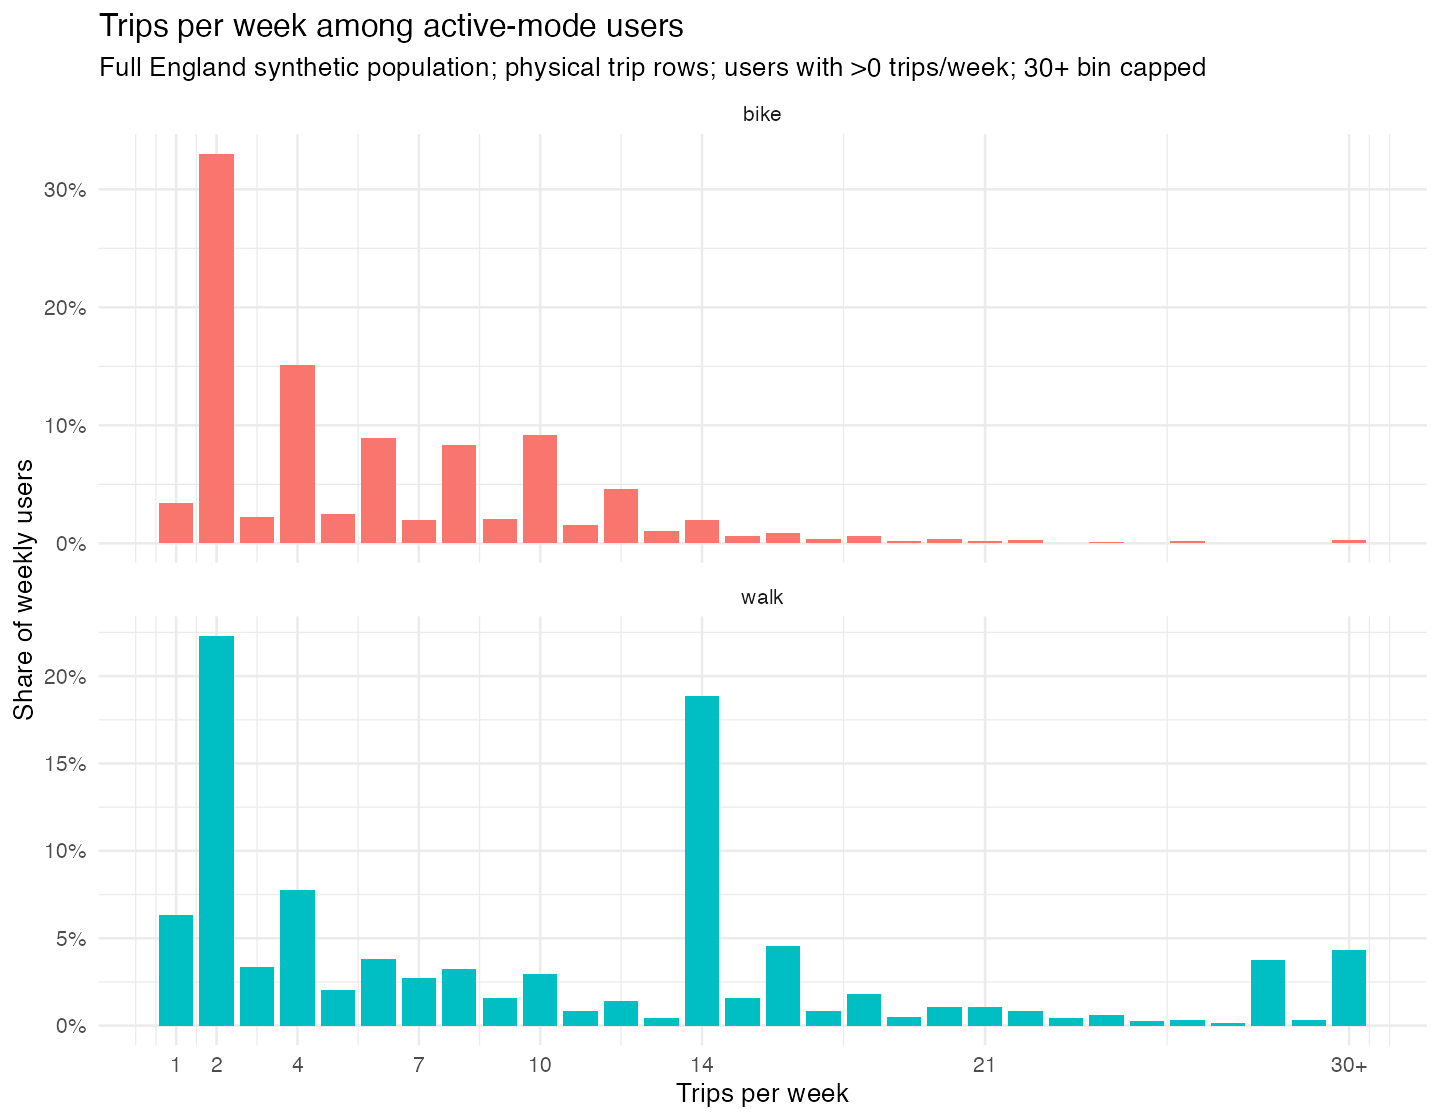

Data behind this chart, as committed beside it:
mode, trips_week_bin, trips_week_label, n_users, prop_users
bike, 1, 1, 4972, 0.03412
bike, 2, 2, 48124, 0.3302
bike, 3, 3, 3233, 0.02219
bike, 4, 4, 22061, 0.1514
bike, 5, 5, 3670, 0.02518
bike, 6, 6, 12955, 0.0889
bike, 7, 7, 2849, 0.01955
bike, 8, 8, 12086, 0.08294
bike, 9, 9, 3034, 0.02082
bike, 10, 10, 13318, 0.09139
bike, 11, 11, 2226, 0.01528
bike, 12, 12, 6669, 0.04576
bike, 13, 13, 1508, 0.01035
bike, 14, 14, 2913, 0.01999
bike, 15, 15, 871, 0.005977
bike, 16, 16, 1303, 0.008942
bike, 17, 17, 478, 0.00328
bike, 18, 18, 890, 0.006107
bike, 19, 19, 278, 0.001908
bike, 20, 20, 543, 0.003726
bike, 21, 21, 280, 0.001921
bike, 22, 22, 425, 0.002916
bike, 23, 23, 74, 0.0005078
bike, 24, 24, 141, 0.0009676
bike, 25, 25, 44, 0.0003019
bike, 26, 26, 250, 0.001716
bike, 27, 27, 78, 0.0005353
bike, 28, 28, 11, 7.54856817386411e-05
bike, 30, 30+, 439, 0.003013
walk, 1, 1, 80113, 0.06306
walk, 2, 2, 283332, 0.223
walk, 3, 3, 42458, 0.03342
walk, 4, 4, 98794, 0.07776
walk, 5, 5, 25545, 0.02011
walk, 6, 6, 48648, 0.03829
walk, 7, 7, 34878, 0.02745
walk, 8, 8, 41215, 0.03244
walk, 9, 9, 20435, 0.01608
walk, 10, 10, 37871, 0.02981
walk, 11, 11, 10360, 0.008155
walk, 12, 12, 17542, 0.01381
walk, 13, 13, 5222, 0.00411
walk, 14, 14, 239531, 0.1885
walk, 15, 15, 19994, 0.01574
walk, 16, 16, 58131, 0.04576
walk, 17, 17, 10338, 0.008137
walk, 18, 18, 23010, 0.01811
walk, 19, 19, 6294, 0.004954
walk, 20, 20, 13447, 0.01058
walk, 21, 21, 13502, 0.01063
walk, 22, 22, 10760, 0.008469
walk, 23, 23, 5581, 0.004393
walk, 24, 24, 7719, 0.006076
walk, 25, 25, 3264, 0.002569
walk, 26, 26, 4158, 0.003273
walk, 27, 27, 1838, 0.001447
walk, 28, 28, 47417, 0.03732
walk, 29, 29, 4173, 0.003285
walk, 30, 30+, 54891, 0.04321
